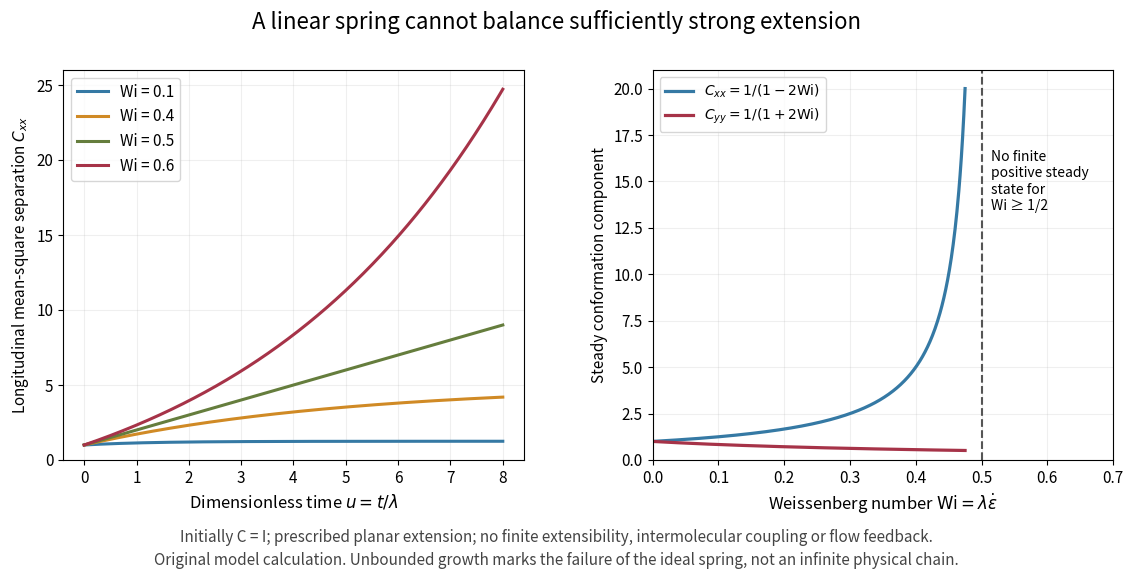

Here is the Python script that generated this plot: (Note: this script raises an exception after producing the figure.)
"""Exact transient of a stipulated Hookean conformation model; not experimental data."""
from pathlib import Path
import matplotlib
matplotlib.use('Agg')
import matplotlib.pyplot as plt
import numpy as np

def comp(rate,u):
 if abs(rate)<1e-12:return 1+u
 return np.exp(rate*u)+np.expm1(rate*u)/rate
u=np.linspace(0,8,500);ws=[.1,.4,.5,.6];colors=['#3579a4','#d08a25','#657d3d','#a63348']
fig,(a,b)=plt.subplots(1,2,figsize=(11.6,6))
fig.patch.set_facecolor('white');fig.suptitle('A linear spring cannot balance sufficiently strong extension',fontsize=16,y=.97)
for w,c in zip(ws,colors):
 a.plot(u,comp(2*w-1,u),label=f'Wi = {w:.1f}',color=c,lw=2.2)
 assert np.all(comp(2*w-1,u)>0)
a.set(xlabel=r'Dimensionless time $u=t/\lambda$',ylabel=r'Longitudinal mean-square separation $C_{xx}$',ylim=(0,26))
a.legend(fontsize=11)
w=np.linspace(0,.475,500)
b.plot(w,1/(1-2*w),color='#3579a4',lw=2.3,label=r'$C_{xx}=1/(1-2\mathrm{Wi})$')
b.plot(w,1/(1+2*w),color='#a63348',lw=2.3,label=r'$C_{yy}=1/(1+2\mathrm{Wi})$')
b.axvline(.5,color='#555',ls='--');b.text(.515,15,'No finite\npositive steady\nstate for\nWi ≥ 1/2',fontsize=10,ha='left',va='center')
b.set(xlabel=r'Weissenberg number $\mathrm{Wi}=\lambda\dot\epsilon$',ylabel='Steady conformation component',xlim=(0,.7),ylim=(0,21));b.legend(fontsize=10,loc='upper left')
for ax in [a,b]:ax.grid(alpha=.2);ax.tick_params(labelsize=11);ax.xaxis.label.set_size(12);ax.yaxis.label.set_size(11)
fig.text(.5,.045,'Initially C = I; prescribed planar extension; no finite extensibility, intermolecular coupling or flow feedback.\nOriginal model calculation. Unbounded growth marks the failure of the ideal spring, not an infinite physical chain.',ha='center',fontsize=11,linespacing=1.5,color='#444')
fig.subplots_adjust(left=.075,right=.98,top=.87,bottom=.22,wspace=.28)
fig.savefig(Path(__file__).with_suffix('.png').name,dpi=110,facecolor='white');plt.close(fig)
